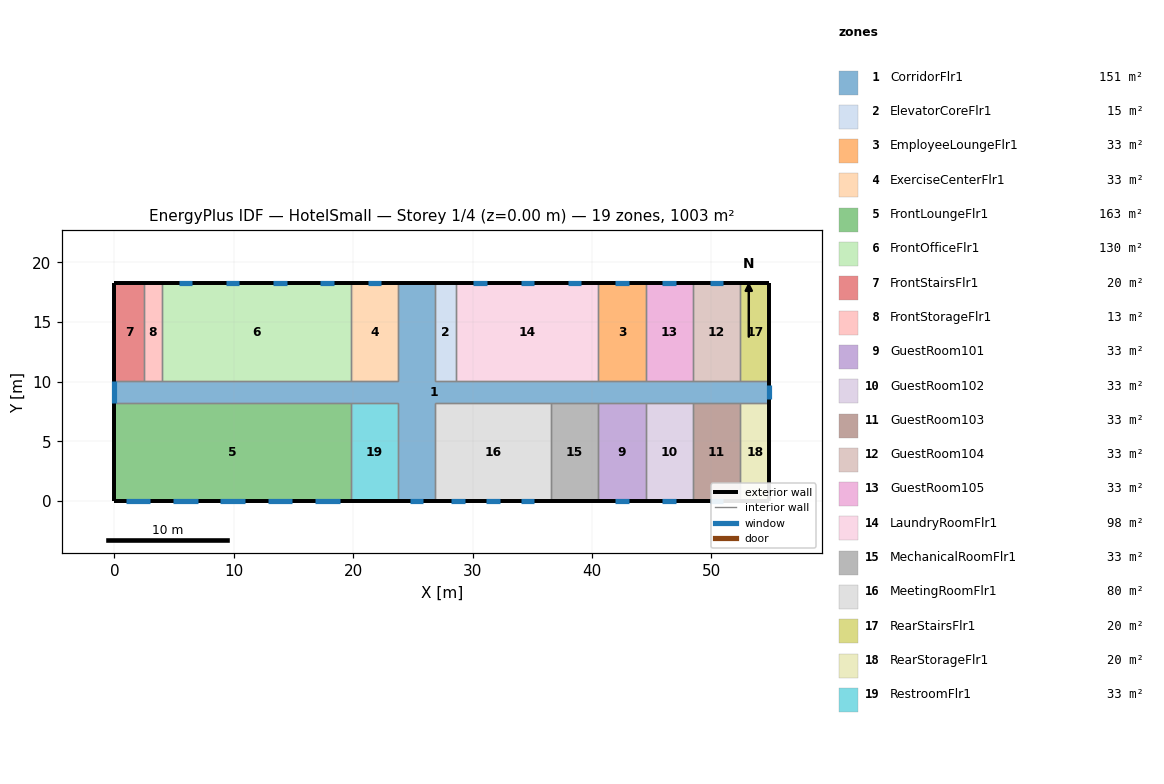
=== STOREY PLAN SPEC (per zone: floor XY polygon, exterior-wall plan segments, windows/doors) ===
zone 1: CorridorFlr1  (150.5 m²)
  floor: (54.86, 8.23) (26.82, 8.23) (26.82, 0.00) (23.77, 0.00) (23.77, 8.23) (0.00, 8.23) (0.00, 10.06) (23.77, 10.06) (23.77, 18.29) (26.82, 18.29) (26.82, 10.06) (54.86, 10.06)
  exterior wall: (54.86, 8.23) – (54.86, 10.06)  [1.8 m]
    window: (54.86, 8.57) – (54.86, 9.71)  [2.7 m²]
  exterior wall: (26.82, 18.29) – (23.77, 18.29)  [3.0 m]
  exterior wall: (0.00, 10.06) – (0.00, 8.23)  [1.8 m]
    window: (0.00, 10.06) – (0.00, 8.23)  [4.4 m²]
  exterior wall: (23.77, 0.00) – (26.82, 0.00)  [3.0 m]
    window: (24.73, 0.00) – (25.87, 0.00)  [2.7 m²]
  interior walls: 22
zone 2: ElevatorCoreFlr1  (15.1 m²)
  floor: (28.65, 10.06) (26.82, 10.06) (26.82, 18.29) (28.65, 18.29)
  exterior wall: (28.65, 18.29) – (26.82, 18.29)  [1.8 m]
  interior walls: 3
zone 3: EmployeeLoungeFlr1  (32.6 m²)
  floor: (44.50, 10.06) (40.54, 10.06) (40.54, 18.29) (44.50, 18.29)
  exterior wall: (44.50, 18.29) – (40.54, 18.29)  [4.0 m]
    window: (43.09, 18.29) – (41.95, 18.29)  [1.6 m²]
  interior walls: 3
zone 4: ExerciseCenterFlr1  (32.6 m²)
  floor: (23.77, 10.06) (19.81, 10.06) (19.81, 18.29) (23.77, 18.29)
  exterior wall: (23.77, 18.29) – (19.81, 18.29)  [4.0 m]
    window: (22.36, 18.29) – (21.22, 18.29)  [1.6 m²]
  interior walls: 3
zone 5: FrontLoungeFlr1  (163.0 m²)
  floor: (19.81, 0.00) (0.00, 0.00) (0.00, 8.23) (19.81, 8.23)
  exterior wall: (0.00, 8.23) – (0.00, 0.00)  [8.2 m]
  exterior wall: (0.00, 0.00) – (19.81, 0.00)  [19.8 m]
    window: (0.95, 0.00) – (3.01, 0.00)  [3.0 m²]
    window: (4.92, 0.00) – (6.97, 0.00)  [3.0 m²]
    window: (8.88, 0.00) – (10.93, 0.00)  [3.0 m²]
    window: (12.84, 0.00) – (14.90, 0.00)  [3.0 m²]
    window: (16.80, 0.00) – (18.86, 0.00)  [3.0 m²]
  interior walls: 2
zone 6: FrontOfficeFlr1  (130.4 m²)
  floor: (19.81, 10.06) (3.96, 10.06) (3.96, 18.29) (19.81, 18.29)
  exterior wall: (19.81, 18.29) – (3.96, 18.29)  [15.8 m]
    window: (18.40, 18.29) – (17.26, 18.29)  [1.6 m²]
    window: (14.44, 18.29) – (13.30, 18.29)  [1.6 m²]
    window: (10.48, 18.29) – (9.33, 18.29)  [1.6 m²]
    window: (6.51, 18.29) – (5.37, 18.29)  [1.6 m²]
  interior walls: 3
zone 7: FrontStairsFlr1  (20.1 m²)
  floor: (2.44, 10.06) (0.00, 10.06) (0.00, 18.29) (2.44, 18.29)
  exterior wall: (2.44, 18.29) – (0.00, 18.29)  [2.4 m]
  exterior wall: (0.00, 18.29) – (0.00, 10.06)  [8.2 m]
  interior walls: 2
zone 8: FrontStorageFlr1  (12.5 m²)
  floor: (3.96, 10.06) (2.44, 10.06) (2.44, 18.29) (3.96, 18.29)
  exterior wall: (3.96, 18.29) – (2.44, 18.29)  [1.5 m]
  interior walls: 3
zone 9: GuestRoom101  (32.6 m²)
  floor: (44.50, 0.00) (40.54, 0.00) (40.54, 8.23) (44.50, 8.23)
  exterior wall: (40.54, 0.00) – (44.50, 0.00)  [4.0 m]
    window: (41.95, 0.00) – (43.09, 0.00)  [1.6 m²]
  interior walls: 3
zone 10: GuestRoom102  (32.6 m²)
  floor: (48.46, 0.00) (44.50, 0.00) (44.50, 8.23) (48.46, 8.23)
  exterior wall: (44.50, 0.00) – (48.46, 0.00)  [4.0 m]
    window: (45.91, 0.00) – (47.05, 0.00)  [1.6 m²]
  interior walls: 3
zone 11: GuestRoom103  (32.6 m²)
  floor: (52.43, 0.00) (48.46, 0.00) (48.46, 8.23) (52.43, 8.23)
  exterior wall: (48.46, 0.00) – (52.43, 0.00)  [4.0 m]
    window: (49.87, 0.00) – (51.02, 0.00)  [1.6 m²]
  interior walls: 3
zone 12: GuestRoom104  (32.6 m²)
  floor: (52.43, 10.06) (48.46, 10.06) (48.46, 18.29) (52.43, 18.29)
  exterior wall: (52.43, 18.29) – (48.46, 18.29)  [4.0 m]
    window: (51.01, 18.29) – (49.87, 18.29)  [1.6 m²]
  interior walls: 3
zone 13: GuestRoom105  (32.6 m²)
  floor: (48.46, 10.06) (44.50, 10.06) (44.50, 18.29) (48.46, 18.29)
  exterior wall: (48.46, 18.29) – (44.50, 18.29)  [4.0 m]
    window: (47.05, 18.29) – (45.91, 18.29)  [1.6 m²]
  interior walls: 3
zone 14: LaundryRoomFlr1  (97.8 m²)
  floor: (40.54, 10.06) (28.65, 10.06) (28.65, 18.29) (40.54, 18.29)
  exterior wall: (40.54, 18.29) – (28.65, 18.29)  [11.9 m]
    window: (39.13, 18.29) – (37.98, 18.29)  [1.6 m²]
    window: (35.16, 18.29) – (34.02, 18.29)  [1.6 m²]
    window: (31.20, 18.29) – (30.06, 18.29)  [1.6 m²]
  interior walls: 3
zone 15: MechanicalRoomFlr1  (32.6 m²)
  floor: (40.54, 0.00) (36.58, 0.00) (36.58, 8.23) (40.54, 8.23)
  exterior wall: (36.58, 0.00) – (40.54, 0.00)  [4.0 m]
  interior walls: 3
zone 16: MeetingRoomFlr1  (80.3 m²)
  floor: (36.58, 0.00) (26.82, 0.00) (26.82, 8.23) (36.58, 8.23)
  exterior wall: (26.82, 0.00) – (36.58, 0.00)  [9.8 m]
    window: (28.23, 0.00) – (29.38, 0.00)  [1.6 m²]
    window: (34.03, 0.00) – (35.17, 0.00)  [1.6 m²]
    window: (31.13, 0.00) – (32.27, 0.00)  [1.6 m²]
  interior walls: 3
zone 17: RearStairsFlr1  (20.1 m²)
  floor: (54.86, 10.06) (52.43, 10.06) (52.43, 18.29) (54.86, 18.29)
  exterior wall: (54.86, 10.06) – (54.86, 18.29)  [8.2 m]
  exterior wall: (54.86, 18.29) – (52.43, 18.29)  [2.4 m]
  interior walls: 2
zone 18: RearStorageFlr1  (20.1 m²)
  floor: (54.86, 0.00) (52.43, 0.00) (52.43, 8.23) (54.86, 8.23)
  exterior wall: (54.86, 0.00) – (54.86, 8.23)  [8.2 m]
  exterior wall: (52.43, 0.00) – (54.86, 0.00)  [2.4 m]
  interior walls: 2
zone 19: RestroomFlr1  (32.6 m²)
  floor: (23.77, 0.00) (19.81, 0.00) (19.81, 8.23) (23.77, 8.23)
  exterior wall: (19.81, 0.00) – (23.77, 0.00)  [4.0 m]
  interior walls: 3

=== DERIVED (storey summary) ===
Building: HotelSmall
Storey: 1 of 4  (floor level z = 0.00 m)
Storey gross floor area: 1003.4 m²
Zones on this storey: 19
  - CorridorFlr1: floor 150.5 m²; exterior wall 9.8 m (32.7 m²); 3 window(s) 9.8 m²; WWR 30.0%
  - ElevatorCoreFlr1: floor 15.1 m²; exterior wall 1.8 m (6.1 m²); WWR 0.0%
  - EmployeeLoungeFlr1: floor 32.6 m²; exterior wall 4.0 m (13.3 m²); 1 window(s) 1.6 m²; WWR 12.4%
  - ExerciseCenterFlr1: floor 32.6 m²; exterior wall 4.0 m (13.3 m²); 1 window(s) 1.6 m²; WWR 12.4%
  - FrontLoungeFlr1: floor 163.0 m²; exterior wall 28.0 m (94.0 m²); 5 window(s) 14.8 m²; WWR 15.8%
  - FrontOfficeFlr1: floor 130.4 m²; exterior wall 15.8 m (53.1 m²); 4 window(s) 6.6 m²; WWR 12.4%
  - FrontStairsFlr1: floor 20.1 m²; exterior wall 10.7 m (35.8 m²); WWR 0.0%
  - FrontStorageFlr1: floor 12.5 m²; exterior wall 1.5 m (5.1 m²); WWR 0.0%
  - GuestRoom101: floor 32.6 m²; exterior wall 4.0 m (13.3 m²); 1 window(s) 1.6 m²; WWR 12.4%
  - GuestRoom102: floor 32.6 m²; exterior wall 4.0 m (13.3 m²); 1 window(s) 1.6 m²; WWR 12.4%
  - GuestRoom103: floor 32.6 m²; exterior wall 4.0 m (13.3 m²); 1 window(s) 1.6 m²; WWR 12.4%
  - GuestRoom104: floor 32.6 m²; exterior wall 4.0 m (13.3 m²); 1 window(s) 1.6 m²; WWR 12.4%
  - GuestRoom105: floor 32.6 m²; exterior wall 4.0 m (13.3 m²); 1 window(s) 1.6 m²; WWR 12.4%
  - LaundryRoomFlr1: floor 97.8 m²; exterior wall 11.9 m (39.9 m²); 3 window(s) 4.9 m²; WWR 12.4%
  - MechanicalRoomFlr1: floor 32.6 m²; exterior wall 4.0 m (13.3 m²); WWR 0.0%
  - MeetingRoomFlr1: floor 80.3 m²; exterior wall 9.8 m (32.7 m²); 3 window(s) 4.9 m²; WWR 15.1%
  - RearStairsFlr1: floor 20.1 m²; exterior wall 10.7 m (35.8 m²); WWR 0.0%
  - RearStorageFlr1: floor 20.1 m²; exterior wall 10.7 m (35.8 m²); WWR 0.0%
  - RestroomFlr1: floor 32.6 m²; exterior wall 4.0 m (13.3 m²); WWR 0.0%
Zone adjacency (shared interzone walls):
  - CorridorFlr1 ↔ ElevatorCoreFlr1
  - CorridorFlr1 ↔ EmployeeLoungeFlr1
  - CorridorFlr1 ↔ ExerciseCenterFlr1
  - CorridorFlr1 ↔ FrontLoungeFlr1
  - CorridorFlr1 ↔ FrontOfficeFlr1
  - CorridorFlr1 ↔ FrontStairsFlr1
  - CorridorFlr1 ↔ FrontStorageFlr1
  - CorridorFlr1 ↔ GuestRoom101
  - CorridorFlr1 ↔ GuestRoom102
  - CorridorFlr1 ↔ GuestRoom103
  - CorridorFlr1 ↔ GuestRoom104
  - CorridorFlr1 ↔ GuestRoom105
  - CorridorFlr1 ↔ LaundryRoomFlr1
  - CorridorFlr1 ↔ MechanicalRoomFlr1
  - CorridorFlr1 ↔ MeetingRoomFlr1
  - CorridorFlr1 ↔ RearStairsFlr1
  - CorridorFlr1 ↔ RearStorageFlr1
  - CorridorFlr1 ↔ RestroomFlr1
  - ElevatorCoreFlr1 ↔ LaundryRoomFlr1
  - EmployeeLoungeFlr1 ↔ GuestRoom105
  - EmployeeLoungeFlr1 ↔ LaundryRoomFlr1
  - ExerciseCenterFlr1 ↔ FrontOfficeFlr1
  - FrontLoungeFlr1 ↔ RestroomFlr1
  - FrontOfficeFlr1 ↔ FrontStorageFlr1
  - FrontStairsFlr1 ↔ FrontStorageFlr1
  - GuestRoom101 ↔ GuestRoom102
  - GuestRoom101 ↔ MechanicalRoomFlr1
  - GuestRoom102 ↔ GuestRoom103
  - GuestRoom103 ↔ RearStorageFlr1
  - GuestRoom104 ↔ GuestRoom105
  - GuestRoom104 ↔ RearStairsFlr1
  - MechanicalRoomFlr1 ↔ MeetingRoomFlr1